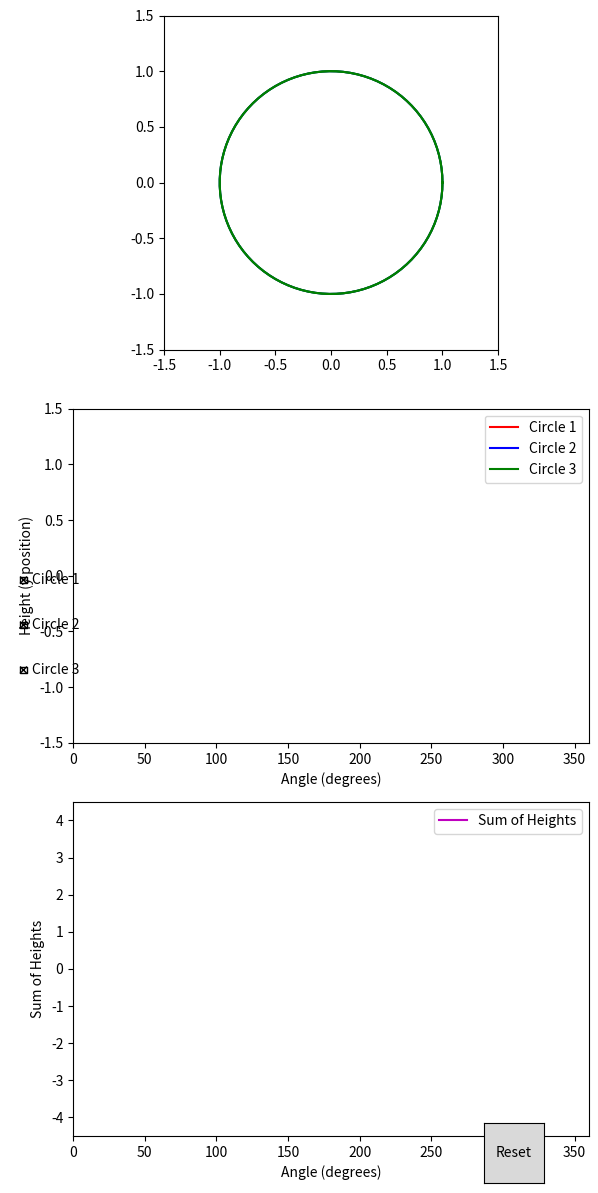

Here is the Python script that generated this plot:
import matplotlib.pyplot as plt
import numpy as np
import matplotlib.animation as animation
from matplotlib.widgets import Button, CheckButtons

# Initial settings for the circles
radius = 1  # Circle radius
theta = np.linspace(0, 2 * np.pi, 100)  # Angle to generate circle
height_data1 = []  # Store the height of point on circle 1
height_data2 = []  # Store the height of point on circle 2
height_data3 = []  # Store the height of point on circle 3
height_sum = []  # Store the sum of heights of all circles

# Compute points on the circle
x = radius * np.cos(theta)
y = radius * np.sin(theta)

# Create the plot and set up subplots
fig, (ax1, ax2, ax3) = plt.subplots(3, 1, figsize=(6, 12))
fig.subplots_adjust(left=0.2)  # Adjust left padding to add space

ax1.set_aspect('equal')
ax1.set_xlim(-1.5, 1.5)
ax1.set_ylim(-1.5, 1.5)
ax2.set_xlim(0, 360)
ax2.set_ylim(-1.5, 1.5)
ax3.set_xlim(0, 360)
ax3.set_ylim(-4.5, 4.5)

# Draw circles in the first subplot
circle_line1, = ax1.plot(x, y, 'b-')
point1, = ax1.plot([], [], 'ro')
circle_line2, = ax1.plot(x, y, 'g-')
point2, = ax1.plot([], [], 'bo')
circle_line3, = ax1.plot(x, y, 'g-')
point3, = ax1.plot([], [], 'go')

# Initialize plot lines (placeholders) for heights and sum of heights
height_line1, = ax2.plot([], [], 'r-', label="Circle 1")
height_line2, = ax2.plot([], [], 'b-', label="Circle 2")
height_line3, = ax2.plot([], [], 'g-', label="Circle 3")
height_sum_line, = ax3.plot([], [], 'm-', label="Sum of Heights")
ax2.set_xlabel('Angle (degrees)')
ax2.set_ylabel('Height (y position)')
ax2.legend()
ax3.set_xlabel('Angle (degrees)')
ax3.set_ylabel('Sum of Heights')
ax3.legend()

# Function to clear and reset the plots
def reset(event):
    global height_data1, height_data2, height_data3, height_sum

    # Clear data lists for each circle
    height_data1.clear()
    height_data2.clear()
    height_data3.clear()
    height_sum.clear()

    # Reset data for each line without clearing the entire axis
    height_line1.set_data([], [])
    height_line2.set_data([], [])
    height_line3.set_data([], [])
    height_sum_line.set_data([], [])
    
    # Reset the positions of the points on the circles
    point1.set_data([radius], [0])
    point2.set_data([radius], [0])
    point3.set_data([radius], [0])

    # Restart the animation frame sequence
    ani.frame_seq = ani.new_frame_seq()

# Update function for rotation
def update(frame):
    angle1 = np.radians(frame)
    angle2 = np.radians(frame * 2)
    angle3 = np.radians(frame * 3)  # Circle 3 rotates at 3x speed

    # Calculate positions for points on each circle
    point_x1, point_y1 = radius * np.cos(angle1), radius * np.sin(angle1)
    point_x2, point_y2 = radius * np.cos(angle2), radius * np.sin(angle2)
    point_x3, point_y3 = radius * np.cos(angle3), radius * np.sin(angle3)

    # Update positions of the points
    point1.set_data([point_x1], [point_y1])
    point2.set_data([point_x2], [point_y2])
    point3.set_data([point_x3], [point_y3])

    # Append height data
    height_data1.append(point_y1)
    height_data2.append(point_y2)
    height_data3.append(point_y3)
    height_sum.append(point_y1 + point_y2 + point_y3)

    # Update lines for each circle's height and sum of heights
    height_line1.set_data(np.arange(len(height_data1)), height_data1)
    height_line2.set_data(np.arange(len(height_data2)), height_data2)
    height_line3.set_data(np.arange(len(height_data3)), height_data3)
    height_sum_line.set_data(np.arange(len(height_sum)), height_sum)

    # Toggle visibility based on checkboxes
    circle_line1.set_visible(checkbox.get_status()[0])
    point1.set_visible(checkbox.get_status()[0])
    height_line1.set_visible(checkbox.get_status()[0])

    circle_line2.set_visible(checkbox.get_status()[1])
    point2.set_visible(checkbox.get_status()[1])
    height_line2.set_visible(checkbox.get_status()[1])

    circle_line3.set_visible(checkbox.get_status()[2])
    point3.set_visible(checkbox.get_status()[2])
    height_line3.set_visible(checkbox.get_status()[2])

    return point1, point2, point3, height_line1, height_line2, height_line3, height_sum_line

# Create animation without blit for compatibility
ani = animation.FuncAnimation(fig, update, frames=np.arange(0, 360, 2), interval=50)

# Create and position the reset button
reset_ax = plt.axes([0.8, 0.01, 0.1, 0.05])
reset_button = Button(reset_ax, 'Reset')
reset_button.on_clicked(reset)

# Create checkboxes to toggle visibility of each circle
check_ax = plt.axes([0.01, 0.4, 0.15, 0.15], frameon=False)
checkbox = CheckButtons(check_ax, ['Circle 1', 'Circle 2', 'Circle 3'], [True, True, True])

plt.tight_layout()
plt.show()
